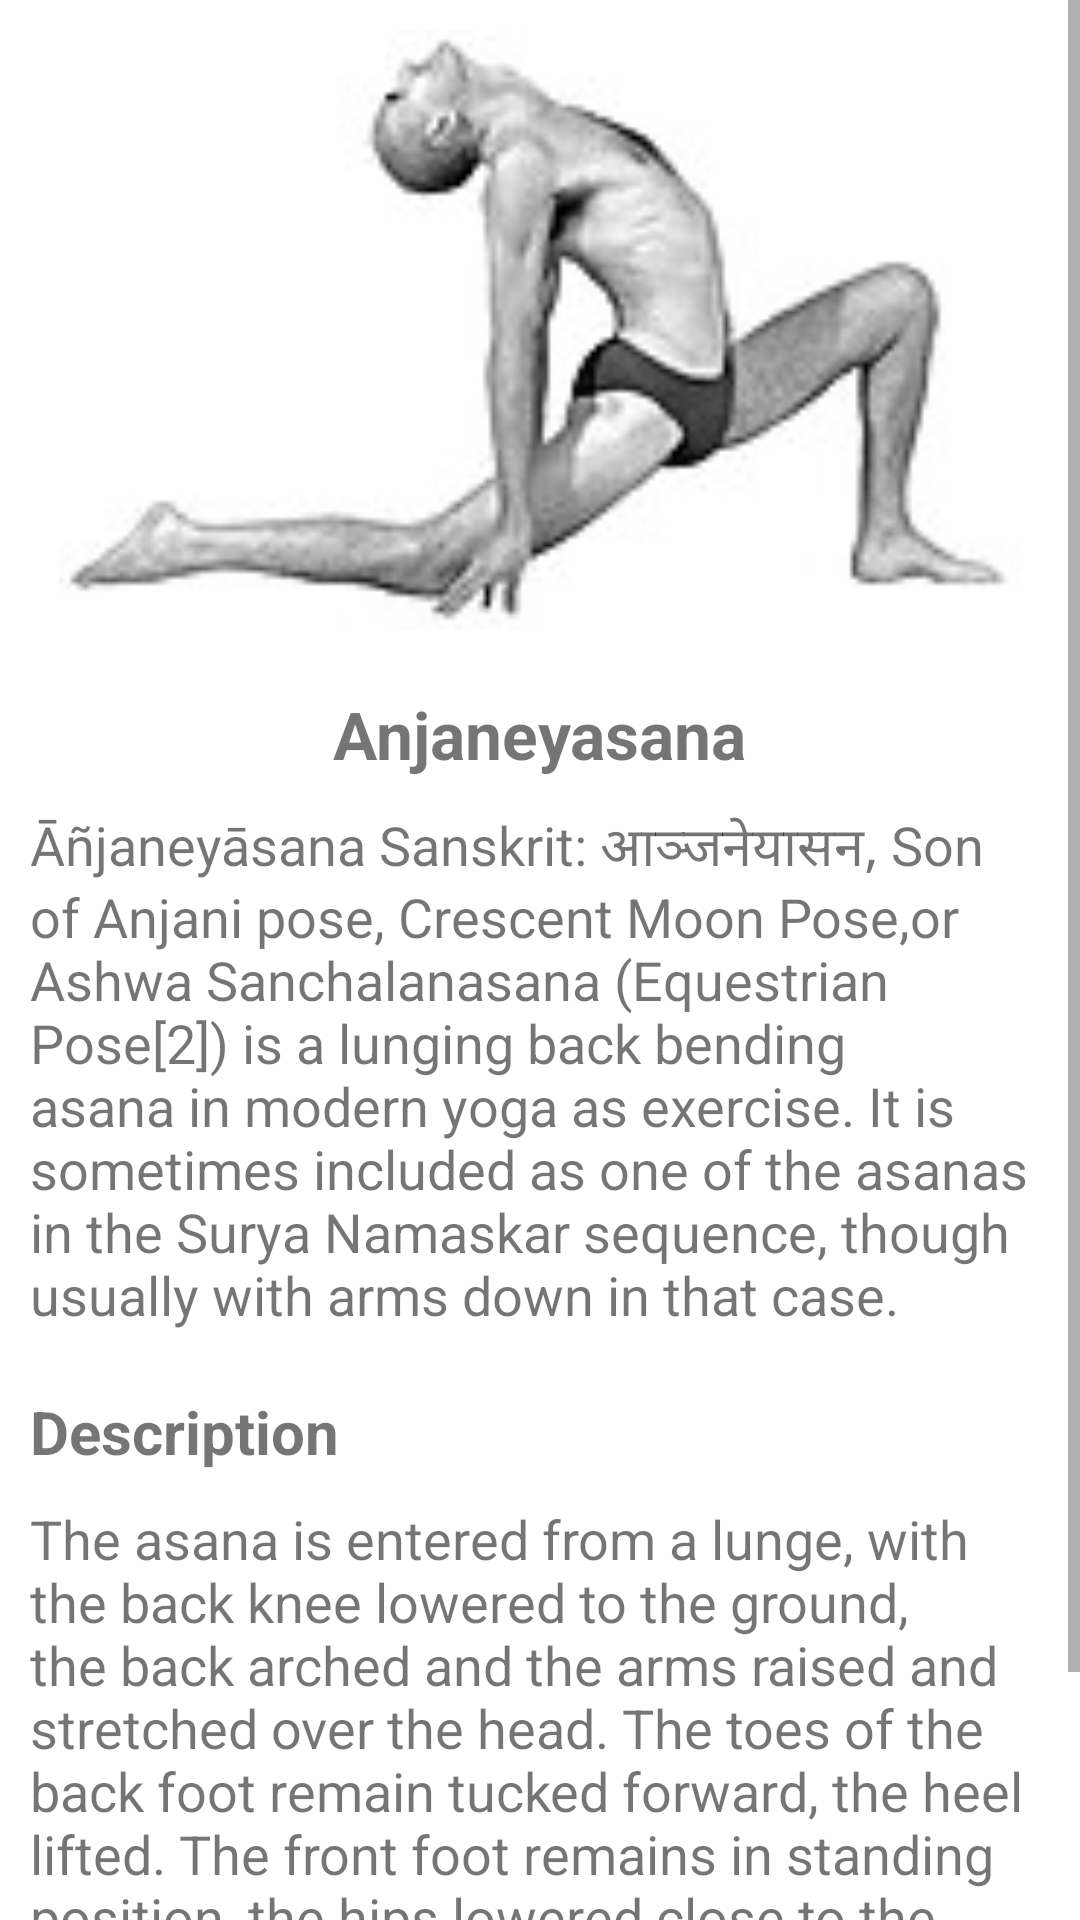

This screen was rendered from an Android layout file. Write that file and the resources it references.
<!-- AndroidManifest.xml: application theme Theme.AyuCompanion -->
<!-- res/layout/yoga5.xml -->
<?xml version="1.0" encoding="utf-8"?>
<ScrollView
    xmlns:android="http://schemas.android.com/apk/res/android"
    xmlns:tools="http://schemas.android.com/tools"
    android:layout_width="match_parent"
    android:layout_height="match_parent"
    android:orientation="vertical"
    tools:ignore="ExtraText">
    <LinearLayout
        android:layout_width="wrap_content"
        android:layout_height="wrap_content"
        android:orientation="vertical">
    <ImageView
        android:layout_width="match_parent"
        android:layout_height="200dp"
        android:layout_marginHorizontal="10dp"
        android:layout_marginVertical="10dp"
        android:src="@drawable/ardhardhwabhujangasana"
        />
    <TextView
        android:layout_width="wrap_content"
        android:layout_height="wrap_content"
        android:text="@string/anjaneyasana"
        android:layout_gravity="center"
        android:textStyle="bold"
        android:layout_marginTop="10dp"
        android:textSize="22sp"/>
    <TextView
        android:layout_width="wrap_content"
        android:layout_height="wrap_content"
        android:text="@string/yoga5"
        android:layout_marginTop="10dp"
        android:layout_marginHorizontal="10dp"
        android:textSize="18sp"/>
    <TextView
        android:layout_width="wrap_content"
        android:layout_height="wrap_content"
        android:text="@string/description"
        android:textStyle="bold"
        android:textSize="20sp"
        android:layout_marginHorizontal="10dp"
        android:layout_marginTop="20dp"
        />
    <TextView
        android:layout_width="wrap_content"
        android:layout_height="wrap_content"
        android:text="@string/yogadesc"
        android:layout_marginTop="10dp"
        android:layout_marginHorizontal="10dp"
        android:textSize="18sp"/>
    </LinearLayout>
</ScrollView>
<!-- resources referenced by this layout -->
<resources>
  <!-- drawable ardhardhwabhujangasana: png bitmap (drawable, 6275 bytes) -->
  <string name="anjaneyasana">Anjaneyasana</string>
  <string name="description">Description</string>
  <string name="yoga5">Āñjaneyāsana Sanskrit: आञ्जनेयासन, "Son of Anjani pose", Crescent Moon Pose,or Ashwa Sanchalanasana (Equestrian Pose[2]) is a lunging back bending asana in modern yoga as exercise.
  It is sometimes included as one of the asanas in the Surya Namaskar sequence, though usually with arms down in that case."</string>
  <string name="yogadesc">The asana is entered from a lunge, with the back knee lowered to the ground, the back arched and the arms raised and stretched over the head. The toes of the back foot remain tucked forward, the heel lifted. The front foot remains in standing position, the hips lowered close to the front foot and the front knee fully bent and pointing forwards. In the full asana, the rear foot is lifted and grasped with both hands, the elbows pointing up.</string>
  <style name="Theme.AyuCompanion" parent="Theme.MaterialComponents.Light.NoActionBar">
          
          <item name="colorPrimary">#00897B</item>
          <item name="colorPrimaryVariant">#00897B</item>
          <item name="colorOnPrimary">@color/white</item>
          
          <item name="colorSecondary">#00897B</item>
          <item name="colorSecondaryVariant">#00897B</item>
          <item name="colorOnSecondary">#00897B</item>
          
          <item name="android:statusBarColor" tools:targetApi="l">?attr/colorPrimaryVariant</item>
          
      </style>
  <color name="white">#FFFFFFFF</color>
</resources>
